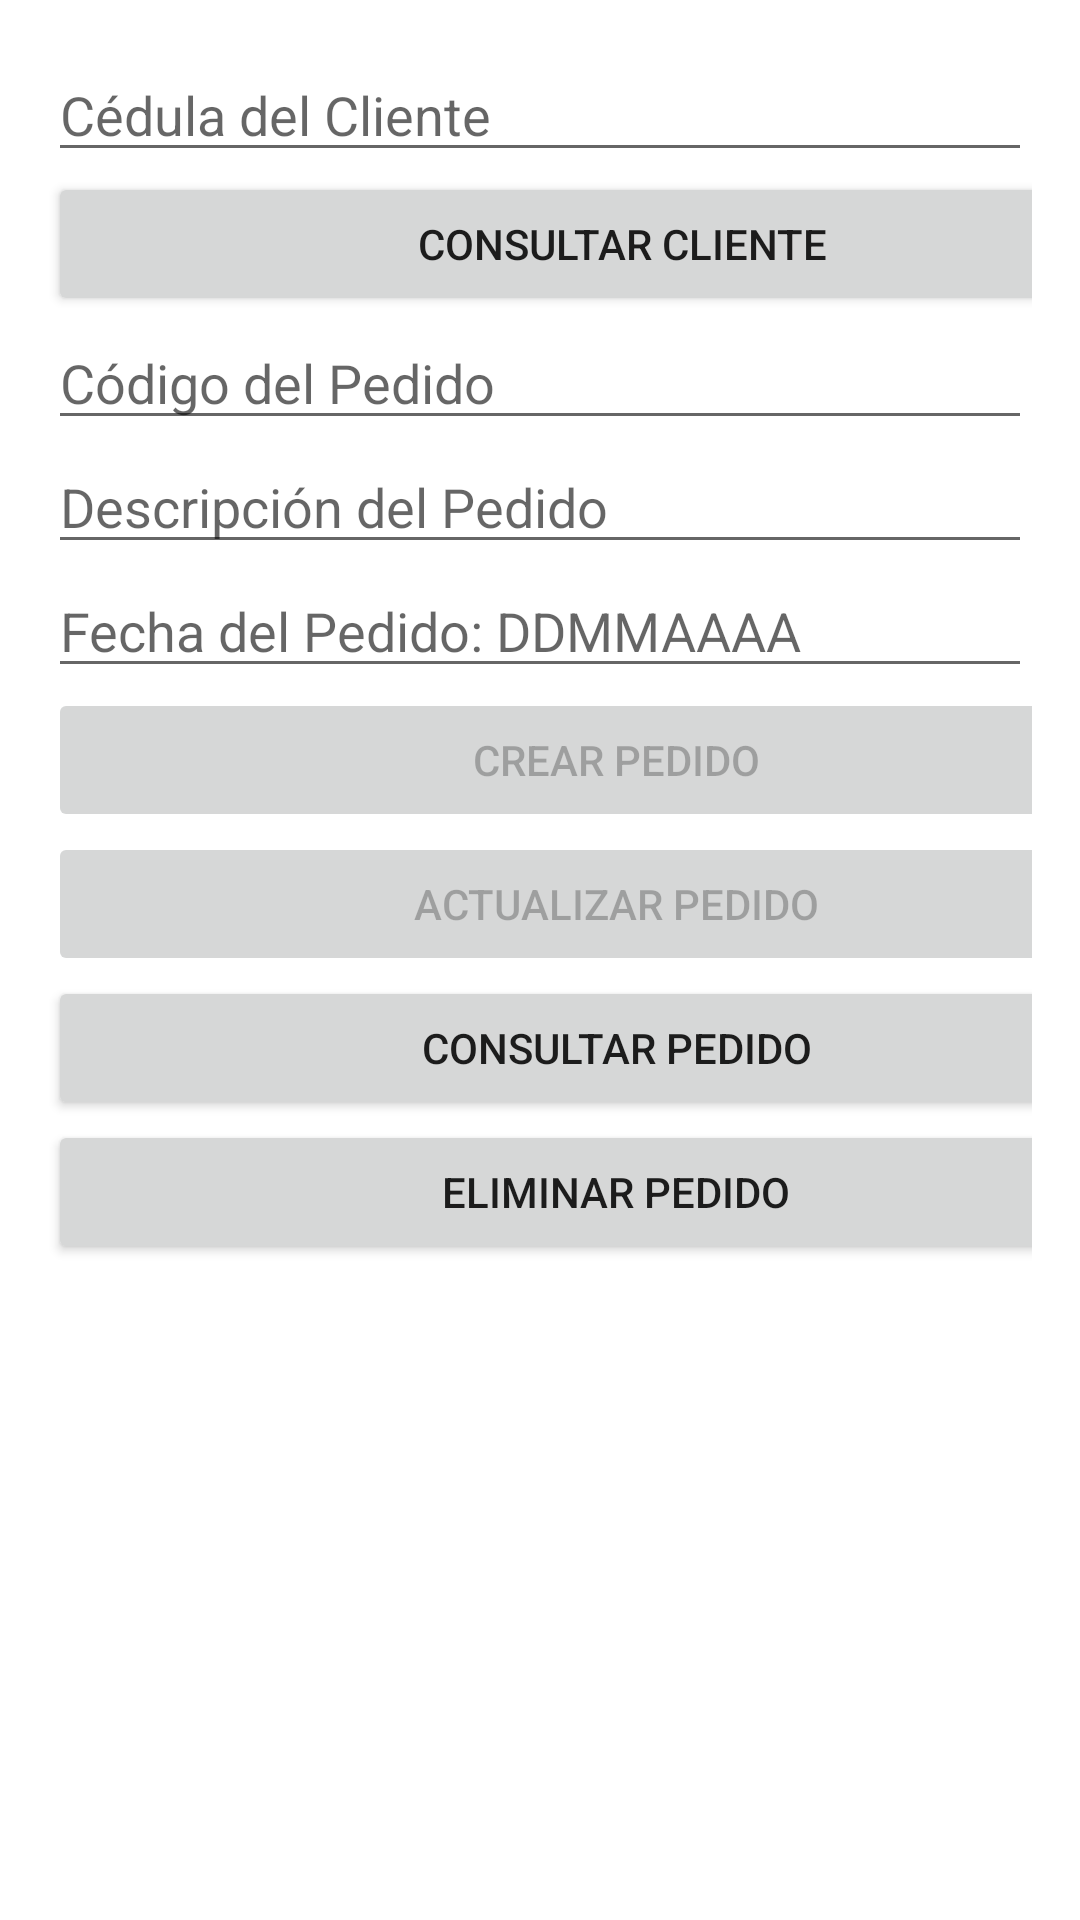

The Android layout XML behind this screen, and the referenced resources:
<!-- AndroidManifest.xml: application theme Theme.FinalProject_Luisa_Camila -->
<!-- res/layout/activity_pedido.xml -->
<?xml version="1.0" encoding="utf-8"?>
<LinearLayout xmlns:android="http://schemas.android.com/apk/res/android"
    xmlns:tools="http://schemas.android.com/tools"
    android:layout_width="match_parent"
    android:layout_height="match_parent"
    android:orientation="vertical"
    android:padding="16dp"
    tools:context=".Pedido">

    <EditText
        android:id="@+id/editTextClienteId"
        android:layout_width="match_parent"
        android:layout_height="wrap_content"
        android:ems="10"
        android:hint="Cédula del Cliente"
        android:inputType="number" />

    <Button
        android:id="@+id/buttonConsultarCliente"
        android:layout_width="383dp"
        android:layout_height="wrap_content"
        android:text="Consultar Cliente" />

    <EditText
        android:id="@+id/editTextPedidoId"
        android:layout_width="match_parent"
        android:layout_height="wrap_content"
        android:ems="10"
        android:hint="Código del Pedido"
        android:inputType="number" />

    <EditText
        android:id="@+id/editTextDescripcionPedido"
        android:layout_width="match_parent"
        android:layout_height="wrap_content"
        android:ems="10"
        android:hint="Descripción del Pedido"
        android:gravity="start|top"
        android:inputType="textMultiLine" />

    <EditText
        android:id="@+id/editTextDate"
        android:layout_width="match_parent"
        android:layout_height="wrap_content"
        android:maxEms="8"
        android:maxLength="8"
        android:hint="Fecha del Pedido: DDMMAAAA"
        android:inputType="number" />

    <Button
        android:id="@+id/buttonCrearPedido"
        android:layout_width="379dp"
        android:layout_height="wrap_content"
        android:enabled="false"
        android:text="Crear Pedido" />

    <Button
        android:id="@+id/buttonActualizarPedido"
        android:layout_width="379dp"
        android:layout_height="wrap_content"
        android:enabled="false"
        android:text="Actualizar Pedido" />

    <Button
        android:id="@+id/buttonConsultarPedido"
        android:layout_width="379dp"
        android:layout_height="wrap_content"
        android:text="Consultar Pedido" />

    <Button
        android:id="@+id/buttonEliminarPedido"
        android:layout_width="379dp"
        android:layout_height="wrap_content"
        android:text="Eliminar Pedido" />

</LinearLayout>
<!-- resources referenced by this layout -->
<resources>
  <style name="Theme.FinalProject_Luisa_Camila" parent="Theme.MaterialComponents.DayNight.DarkActionBar">
          
          <item name="colorPrimary">@color/purple_500</item>
          <item name="colorPrimaryVariant">@color/purple_700</item>
          <item name="colorOnPrimary">@color/white</item>
          
          <item name="colorSecondary">@color/teal_200</item>
          <item name="colorSecondaryVariant">@color/teal_700</item>
          <item name="colorOnSecondary">@color/black</item>
          
          <item name="android:statusBarColor" tools:targetApi="l">?attr/colorPrimaryVariant</item>
          
      </style>
  <!-- not gathered from this repository: default colours our renderer supplied (Android Studio template values) -->
  <color name="purple_500">#FF6200EE</color>
  <color name="purple_700">#FF3700B3</color>
  <color name="teal_200">#FF03DAC5</color>
  <color name="teal_700">#FF018786</color>
  <color name="black">#FF000000</color>
  <color name="white">#FFFFFFFF</color>
</resources>
